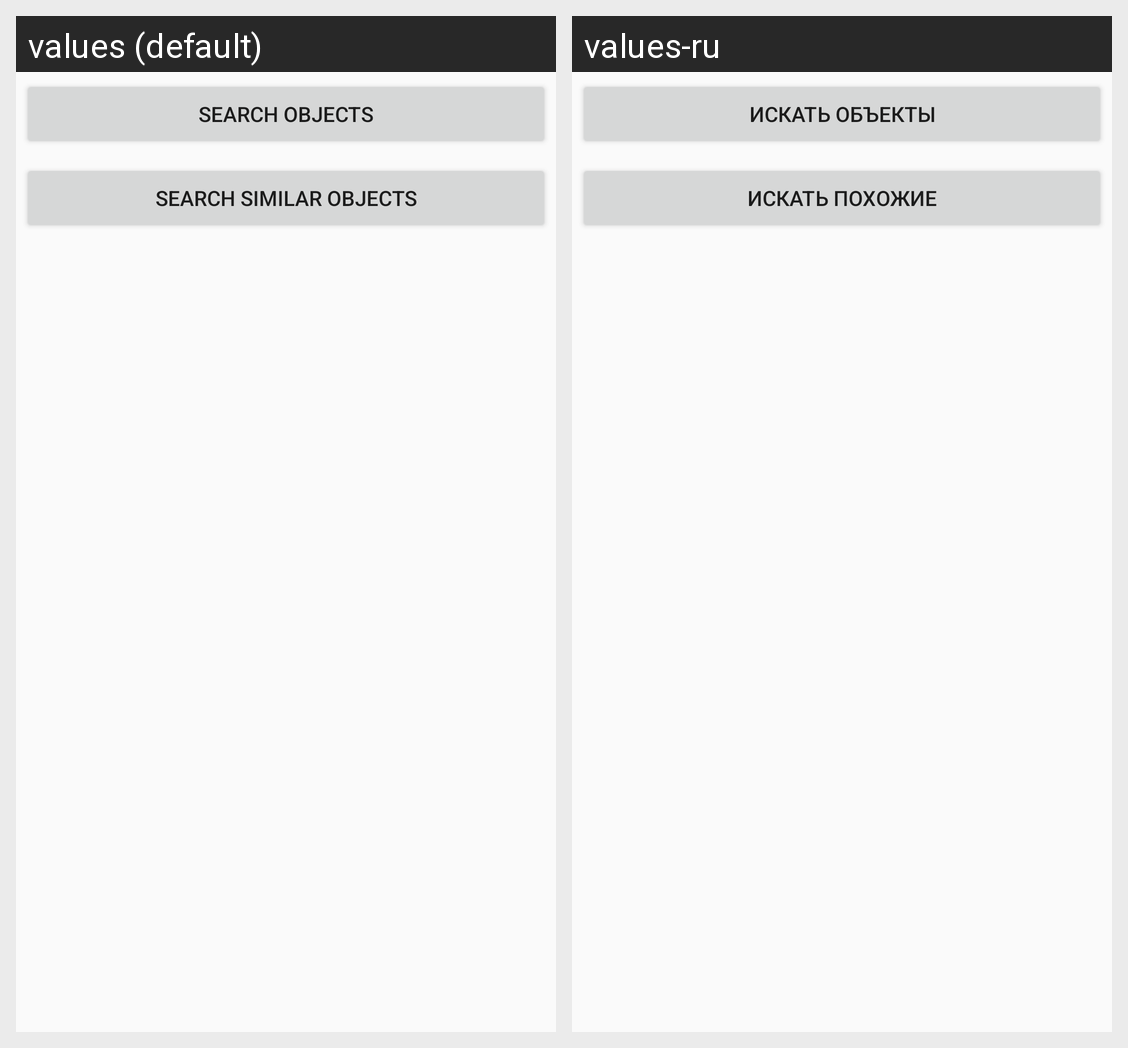

The same Android screen rendered under two of its app's locales, left to right. List the strings drawn on it with the default value and each locale's translation.
Android screen res/layout/dialog_upload.xml rendered under 2 locales, left to right: values (default), values-ru. Device: Nexus 5 (rendered at 1080×1920; each locale shown at half size, 540×960, under a caption strip naming it); theme AppTheme.
Strings drawn on this screen, with the default value and each locale's value (text and hints the layout hard-codes, and strings that could not be matched under every locale, appear in the picture but are not listed):

dialog_upload_search_box
  values: Search objects
  values-ru: Искать объекты

dialog_upload_search_similar
  values: Search similar objects
  values-ru: Искать похожие
